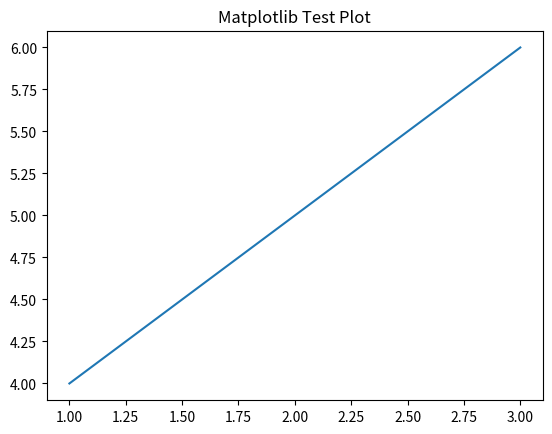

Python code for this plot:
import numpy as np
import matplotlib.pyplot as plt
import pandas as pd
import scipy.stats as stats

def main():
    print("Welcome to my Python project!")

    # Test numpy
    array = np.array([1, 2, 3, 4, 5])
    print("Numpy array:", array)

    # Test pandas
    data = {'Name': ['Alice', 'Bob', 'Charlie'], 'Age': [25, 30, 35]}
    df = pd.DataFrame(data)
    print("Pandas DataFrame:")
    print(df)

    # Test matplotlib
    plt.plot([1, 2, 3], [4, 5, 6])
    plt.title("Matplotlib Test Plot")
    plt.show()

    # Test scipy
    result = stats.ttest_1samp(array, 3)
    print("Scipy t-test result:", result)

if __name__ == "__main__":
    main()
